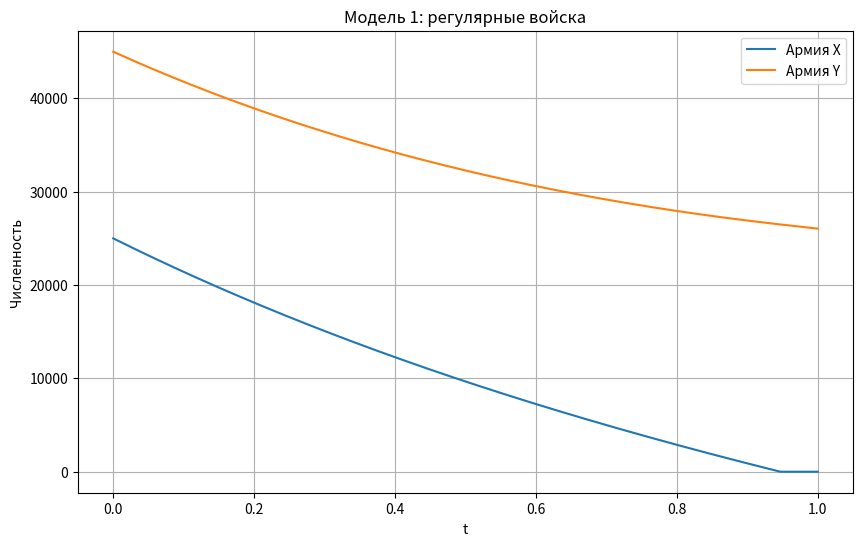
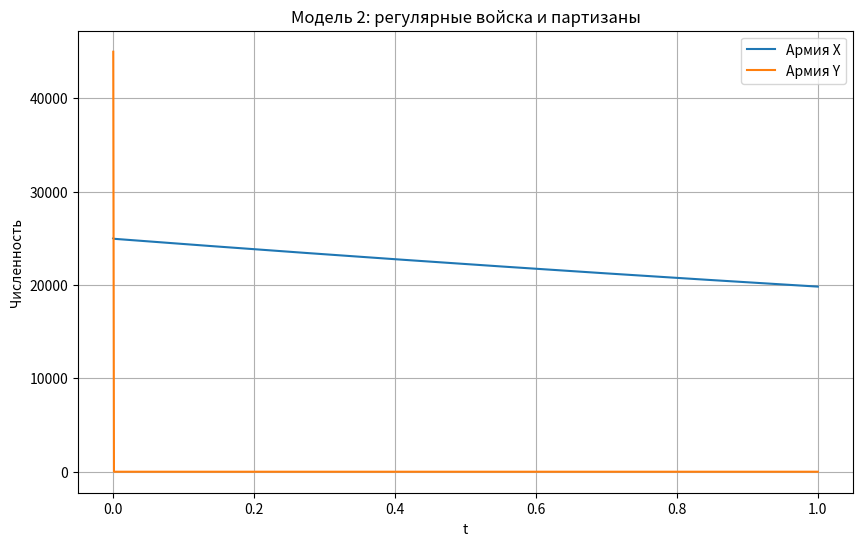
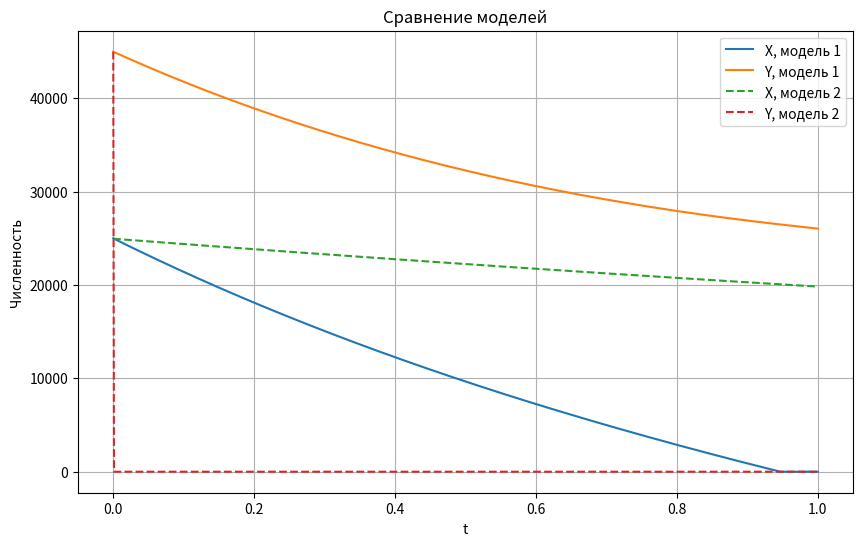

Here is the Python script that generated these plots, in order:
import os
import numpy as np
import matplotlib.pyplot as plt

os.makedirs("plots", exist_ok=True)
os.makedirs("data", exist_ok=True)

# Вариант 19
x0 = 25000.0
y0 = 45000.0

t0 = 0.0
tmax = 1.0
dt = 0.001

t = np.arange(t0, tmax + dt, dt)

# ---------------------------
# МОДЕЛЬ 1: регулярные войска
# dx/dt = -0.22 x - 0.71 y + 2 sin(3t)
# dy/dt = -0.79 x - 0.32 y + 2 cos(4t)
# ---------------------------

def f1(time, x, y):
    dx = -0.22 * x - 0.71 * y + 2 * np.sin(3 * time)
    dy = -0.79 * x - 0.32 * y + 2 * np.cos(4 * time)
    return dx, dy

# ---------------------------
# МОДЕЛЬ 2: регулярные + партизаны
# dx/dt = -0.23 x - 0.84 y + 2 sin(2t)
# dy/dt = -0.91 x y - 0.32 y + 2 cos(t)
# ---------------------------

def f2(time, x, y):
    dx = -0.23 * x - 0.84 * y + 2 * np.sin(2 * time)
    dy = -0.91 * x * y - 0.32 * y + 2 * np.cos(time)
    return dx, dy

def euler_system(func, x0, y0, t):
    x = np.zeros_like(t)
    y = np.zeros_like(t)
    x[0] = x0
    y[0] = y0

    for i in range(len(t) - 1):
        dx, dy = func(t[i], x[i], y[i])
        x[i + 1] = max(0.0, x[i] + dt * dx)
        y[i + 1] = max(0.0, y[i] + dt * dy)
    return x, y

# Решение
x1, y1 = euler_system(f1, x0, y0, t)
x2, y2 = euler_system(f2, x0, y0, t)

# Победитель
def winner(x, y):
    if x[-1] > y[-1]:
        return "Побеждает армия X"
    elif y[-1] > x[-1]:
        return "Побеждает армия Y"
    return "Ничья"

w1 = winner(x1, y1)
w2 = winner(x2, y2)

# График 1
plt.figure(figsize=(10, 6))
plt.plot(t, x1, label="Армия X")
plt.plot(t, y1, label="Армия Y")
plt.xlabel("t")
plt.ylabel("Численность")
plt.title("Модель 1: регулярные войска")
plt.grid(True)
plt.legend()
plt.savefig("plots/model1.png", dpi=150)
plt.close()

# График 2
plt.figure(figsize=(10, 6))
plt.plot(t, x2, label="Армия X")
plt.plot(t, y2, label="Армия Y")
plt.xlabel("t")
plt.ylabel("Численность")
plt.title("Модель 2: регулярные войска и партизаны")
plt.grid(True)
plt.legend()
plt.savefig("plots/model2.png", dpi=150)
plt.close()

# Общий график
plt.figure(figsize=(10, 6))
plt.plot(t, x1, label="X, модель 1")
plt.plot(t, y1, label="Y, модель 1")
plt.plot(t, x2, "--", label="X, модель 2")
plt.plot(t, y2, "--", label="Y, модель 2")
plt.xlabel("t")
plt.ylabel("Численность")
plt.title("Сравнение моделей")
plt.grid(True)
plt.legend()
plt.savefig("plots/all_models.png", dpi=150)
plt.close()

# Результаты
with open("data/results.txt", "w", encoding="utf-8") as f:
    f.write("Лабораторная работа №2, вариант 19\n\n")
    f.write(f"Начальные условия: x0={x0}, y0={y0}\n\n")

    f.write("Модель 1: регулярные войска\n")
    f.write("dx/dt = -0.22x - 0.71y + 2sin(3t)\n")
    f.write("dy/dt = -0.79x - 0.32y + 2cos(4t)\n")
    f.write(f"Финальные значения: x={x1[-1]:.3f}, y={y1[-1]:.3f}\n")
    f.write(f"{w1}\n\n")

    f.write("Модель 2: регулярные войска и партизаны\n")
    f.write("dx/dt = -0.23x - 0.84y + 2sin(2t)\n")
    f.write("dy/dt = -0.91xy - 0.32y + 2cos(t)\n")
    f.write(f"Финальные значения: x={x2[-1]:.3f}, y={y2[-1]:.3f}\n")
    f.write(f"{w2}\n\n")

    f.write("Условия победы:\n")
    f.write("- В модели 1 побеждает сторона, чья численность медленнее убывает и остается больше к концу интервала.\n")
    f.write("- В модели 2 большое влияние оказывает нелинейный член -0.91*x*y, который резко ускоряет потери армии Y.\n")

print("Готово.")
print("Модель 1:", w1, f"(x={x1[-1]:.2f}, y={y1[-1]:.2f})")
print("Модель 2:", w2, f"(x={x2[-1]:.2f}, y={y2[-1]:.2f})")
print("Файлы:")
print(" - plots/model1.png")
print(" - plots/model2.png")
print(" - plots/all_models.png")
print(" - data/results.txt")
